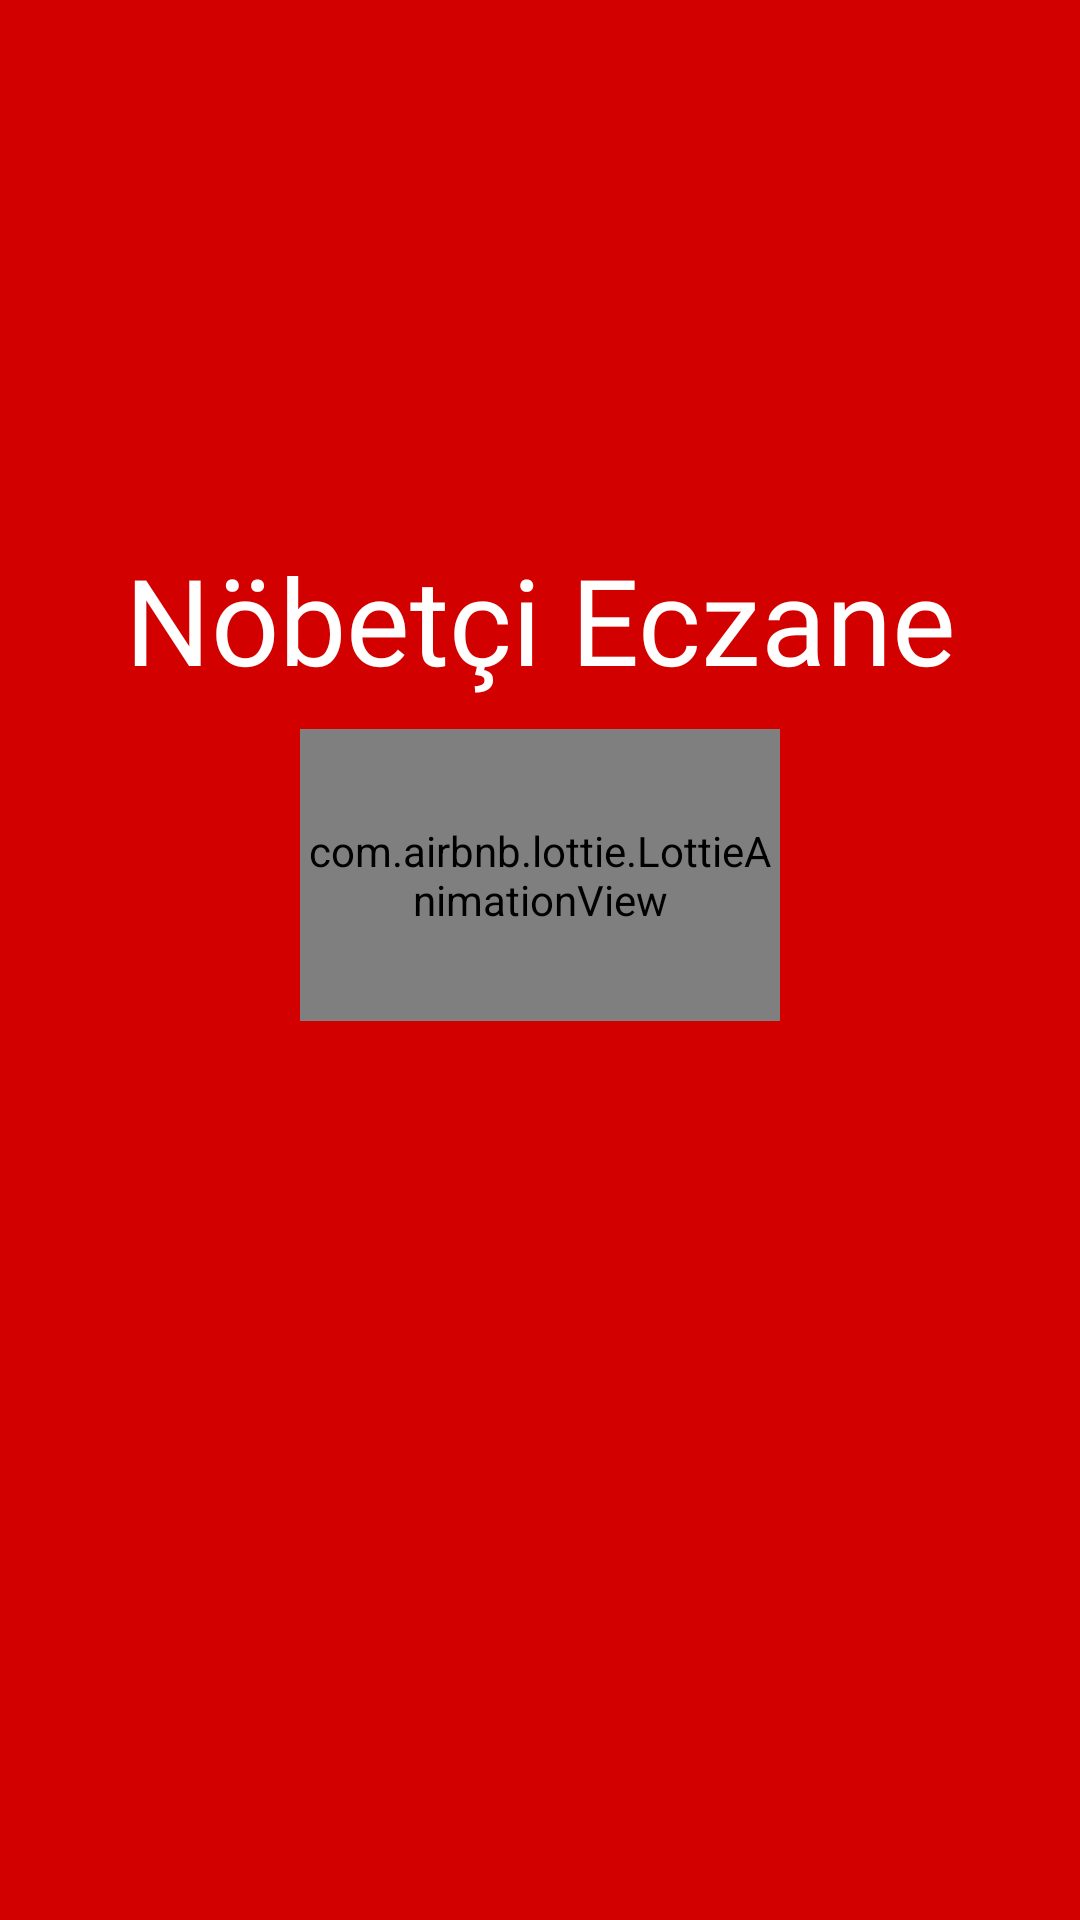

This screen was rendered from an Android layout file. Write that file and the resources it references.
<!-- AndroidManifest.xml: application theme AppTheme -->
<!-- res/layout/activity_main.xml -->
<?xml version="1.0" encoding="utf-8"?>
<LinearLayout xmlns:android="http://schemas.android.com/apk/res/android"
    xmlns:app="http://schemas.android.com/apk/res-auto"
    xmlns:tools="http://schemas.android.com/tools"
    android:layout_width="match_parent"
    android:layout_height="match_parent"
    android:layout_gravity="center"
    android:background="#D30000"
    android:gravity="center"
    android:orientation="vertical"
    app:layout_anchorGravity="center">

   <TextView
       android:id="@+id/textView"
       android:layout_width="match_parent"
       android:layout_height="match_parent"
       android:layout_weight="0.7"
       android:fontFamily="@font/bold"
       android:gravity="bottom|center"
       android:text="Nöbetçi Eczane"
       android:textAlignment="center"
       android:textColor="#FFFFFF"
       android:textSize="40sp" />

   <com.airbnb.lottie.LottieAnimationView
       android:id="@+id/animation"
       android:layout_width="match_parent"
       android:layout_height="match_parent"
       android:layout_marginLeft="100dp"
       android:layout_marginTop="10dp"
       android:layout_marginRight="100dp"
       android:layout_marginBottom="300dp"
       android:layout_weight="0.4"
       android:scaleType="fitCenter"
       app:lottie_autoPlay="true"
       app:lottie_loop="true"
       app:lottie_rawRes="@raw/kalp"
       tools:targetApi="n" />
</LinearLayout>
<!-- resources referenced by this layout -->
<resources>
  <style name="AppTheme" parent="Theme.AppCompat.Light.NoActionBar">
          
          <item name="colorPrimary">@color/colorPrimary</item>
          <item name="colorPrimaryDark">#D30000</item>
          <item name="colorAccent">@color/colorAccent</item>
      </style>
  <color name="colorPrimary">#F80101</color>
  <color name="colorAccent">#03DAC5</color>
</resources>
